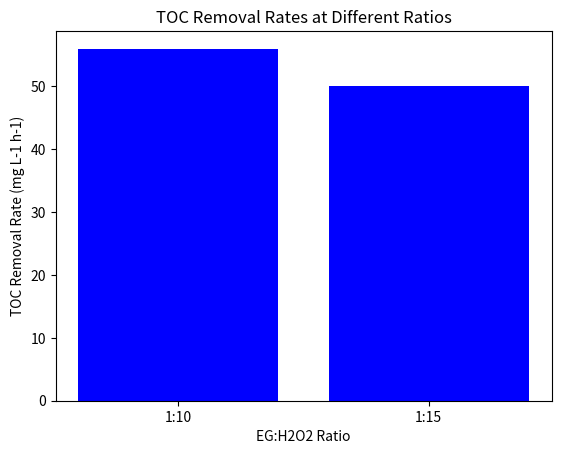

Python code for this plot:
import pandas as pd
import matplotlib.pyplot as plt

# Sample data
data = {'EG_H2O2_Ratio': ['1:10', '1:15'], 'TOC_Removal_Rate': [56, 50]}
df = pd.DataFrame(data)

# Plotting
plt.bar(df['EG_H2O2_Ratio'], df['TOC_Removal_Rate'], color='blue')
plt.title('TOC Removal Rates at Different Ratios')
plt.xlabel('EG:H2O2 Ratio')
plt.ylabel('TOC Removal Rate (mg L-1 h-1)')
plt.show()